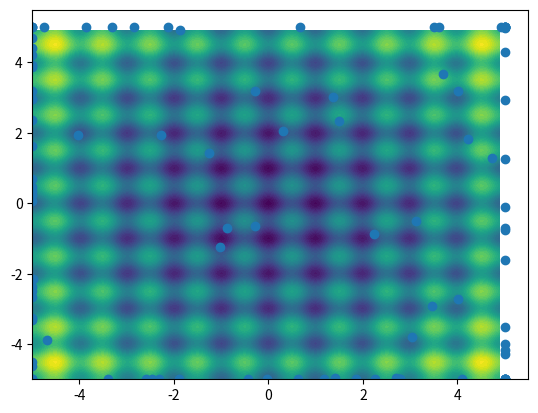

Here is the Python script that generated this plot:
import numpy as np
import matplotlib.pyplot as plt
from mpl_toolkits.mplot3d import Axes3D


def rosenbrock(x, y):
    return (1 - x) ** 2 + 100 * (y - x ** 2) ** 2


def rastrigin(x, y):
    return 10 * 2 * np.sum(x ** 2.0 - 10 * np.cos(2 * np.pi * x) + y ** 2.0 - 10 * np.cos(2 * np.pi * y))


def try_rast(plot_3d=False):
    X_rast = np.arange(-5, 5, 0.1)
    Y_rast = np.arange(-5, 5, 0.1)
    X_rast, Y_rast = np.meshgrid(X_rast, Y_rast)
    Z_rast = np.zeros(X_rast.shape)

    for i in np.arange(X_rast.shape[0]):
        for j in np.arange(X_rast.shape[1]):
            Z_rast[i, j] = rastrigin(X_rast[i, j], Y_rast[i, j])

    if plot_3d:
        fig = plt.figure(figsize=(10, 6))
        ax = fig.add_subplot(111, projection='3d')
        ax.plot_surface(X_rast, Y_rast, Z_rast, cmap=plt.cm.viridis)
    else:
        plt.contourf(X_rast, Y_rast, Z_rast)
        plt.colorbar()
    plt.show()


def try_rosen(plot_3d=False):
    X_rosen = np.arange(-2, 2, 0.1)
    Y_rosen = np.arange(-1, 3, 0.1)
    X_rosen, Y_rosen = np.meshgrid(X_rosen, Y_rosen)
    Z_rosen = np.zeros(X_rosen.shape)

    for i in np.arange(X_rosen.shape[0]):
        for j in np.arange(X_rosen.shape[1]):
            Z_rosen[i, j] = rosenbrock(X_rosen[i, j], Y_rosen[i, j])

    if plot_3d:
        fig = plt.figure(figsize=(10, 6))
        ax = fig.add_subplot(111, projection='3d')
        ax.plot_surface(X_rosen, Y_rosen, Z_rosen, cmap=plt.cm.viridis)
    else:
        plt.contourf(X_rosen, Y_rosen, Z_rosen, 100)
        plt.colorbar()
    plt.show()


def particleSwarm(particles=100, iterations=100, a=0.9, b=2, c=2, benchmark='rosenbrock', plotting=False):
    # fig, ax = plt.subplots()
    ### Init Particles
    if benchmark == 'rosenbrock':
        partPos = np.array([np.random.uniform(-2, 2, size=particles),
                            np.random.uniform(-1, 3, size=particles)]).T
        partVelocity = np.array([np.random.uniform(-4, 4, size=particles),
                                 np.random.uniform(-4, 4, size=particles)]).T
        benchmarkFunction = lambda x, y: rosenbrock(x, y)
        if plotting:
            X = np.arange(-2, 2, 0.1)
            Y = np.arange(-1, 3, 0.1)
            X, Y = np.meshgrid(X, Y)
            Z = np.zeros(X.shape)

            for i in np.arange(X.shape[0]):
                for j in np.arange(X.shape[1]):
                    Z[i, j] = rosenbrock(X[i, j], Y[i, j])
    elif benchmark == 'rastrigin':
        partPos = np.array([np.random.uniform(-5, 5, size=particles),
                            np.random.uniform(-5, 5, size=particles)]).T
        partVelocity = np.array([np.random.uniform(-10, 10, size=particles),
                                 np.random.uniform(-10, 10, size=particles)]).T
        benchmarkFunction = lambda x, y: rastrigin(x, y)
        if plotting:
            X = np.arange(-5, 5, 0.1)
            Y = np.arange(-5, 5, 0.1)
            X, Y = np.meshgrid(X, Y)
            Z = np.zeros(X.shape)

            for i in np.arange(X.shape[0]):
                for j in np.arange(X.shape[1]):
                    Z[i, j] = rastrigin(X[i, j], Y[i, j])
    else:
        partPos = np.array([np.random.uniform(-2, 2, size=particles),
                            np.random.uniform(-1, 3, size=particles)]).T
        partVelocity = np.array([np.random.uniform(-4, 4, size=particles),
                                 np.random.uniform(-4, 4, size=particles)]).T
        benchmarkFunction = lambda x, y: rosenbrock(x, y)
        if plotting:
            X = np.arange(-2, 2, 0.1)
            Y = np.arange(-1, 3, 0.1)
            X, Y = np.meshgrid(X, Y)
            Z = np.zeros(X.shape)

            for i in np.arange(X.shape[0]):
                for j in np.arange(X.shape[1]):
                    Z[i, j] = rosenbrock(X[i, j], Y[i, j])

    partBestPos = np.copy(partPos)
    globBestPos = partBestPos[0]
    globBest = benchmarkFunction(globBestPos[0], globBestPos[1])
    for p in partBestPos:
        tmp = benchmarkFunction(p[0], p[1])
        if tmp < globBest:
            globBest = tmp
            globBestPos = p

    ### Let the particles do its thang
    for iter in range(iterations):
        # a -= 0.5/iterations
        for i, p in enumerate(partPos):
            for d in range(len(partPos[i])):
                rP = np.random.randint(0, 2)
                rG = np.random.randint(0, 2)
                # Update velocity
                partVelocity[i, d] = a * partVelocity[i, d] + \
                                     b * rP * (partBestPos[i, d] - p[d]) + \
                                     c * rG * (globBestPos[d] - p[d])
            # new Particle Position
            partPos[i] += partVelocity[i]
            partPos[i, 0] = min(max(partPos[i, 0], -5), 5)
            partPos[i, 1] = min(max(partPos[i, 1], -5), 5)
            # print(f'Velocity before: {partPos[i] - partVelocity[i]} after: {partPos[i]}')
            if benchmarkFunction(partPos[i, 0], partPos[i, 1]) < benchmarkFunction(partBestPos[i, 0],
                                                                                   partBestPos[i, 1]):
                partBestPos[i] = partPos[i]
                if benchmarkFunction(partBestPos[i, 0], partBestPos[i, 1]) < globBest:
                    globBest = benchmarkFunction(partBestPos[i, 0], partBestPos[i, 1])
                    globBestPos = partBestPos[i]

    # Plot the particles
    if plotting:
        ### Init Plotting
        # ax = plt.subplot(111)
        plt.contourf(X, Y, Z, 50)
        ### End Init Plotting
        plt.plot(partPos[:, 0], partPos[:, 1], 'o')
        # plt.draw()
        # plt.pause(0.001)
        plt.show()
    return globBestPos, globBest


bestPos, best = particleSwarm(particles=100, iterations=1000, benchmark='rastrigin', plotting=True)

print(f'Best Value: {best} at Position {bestPos}')
